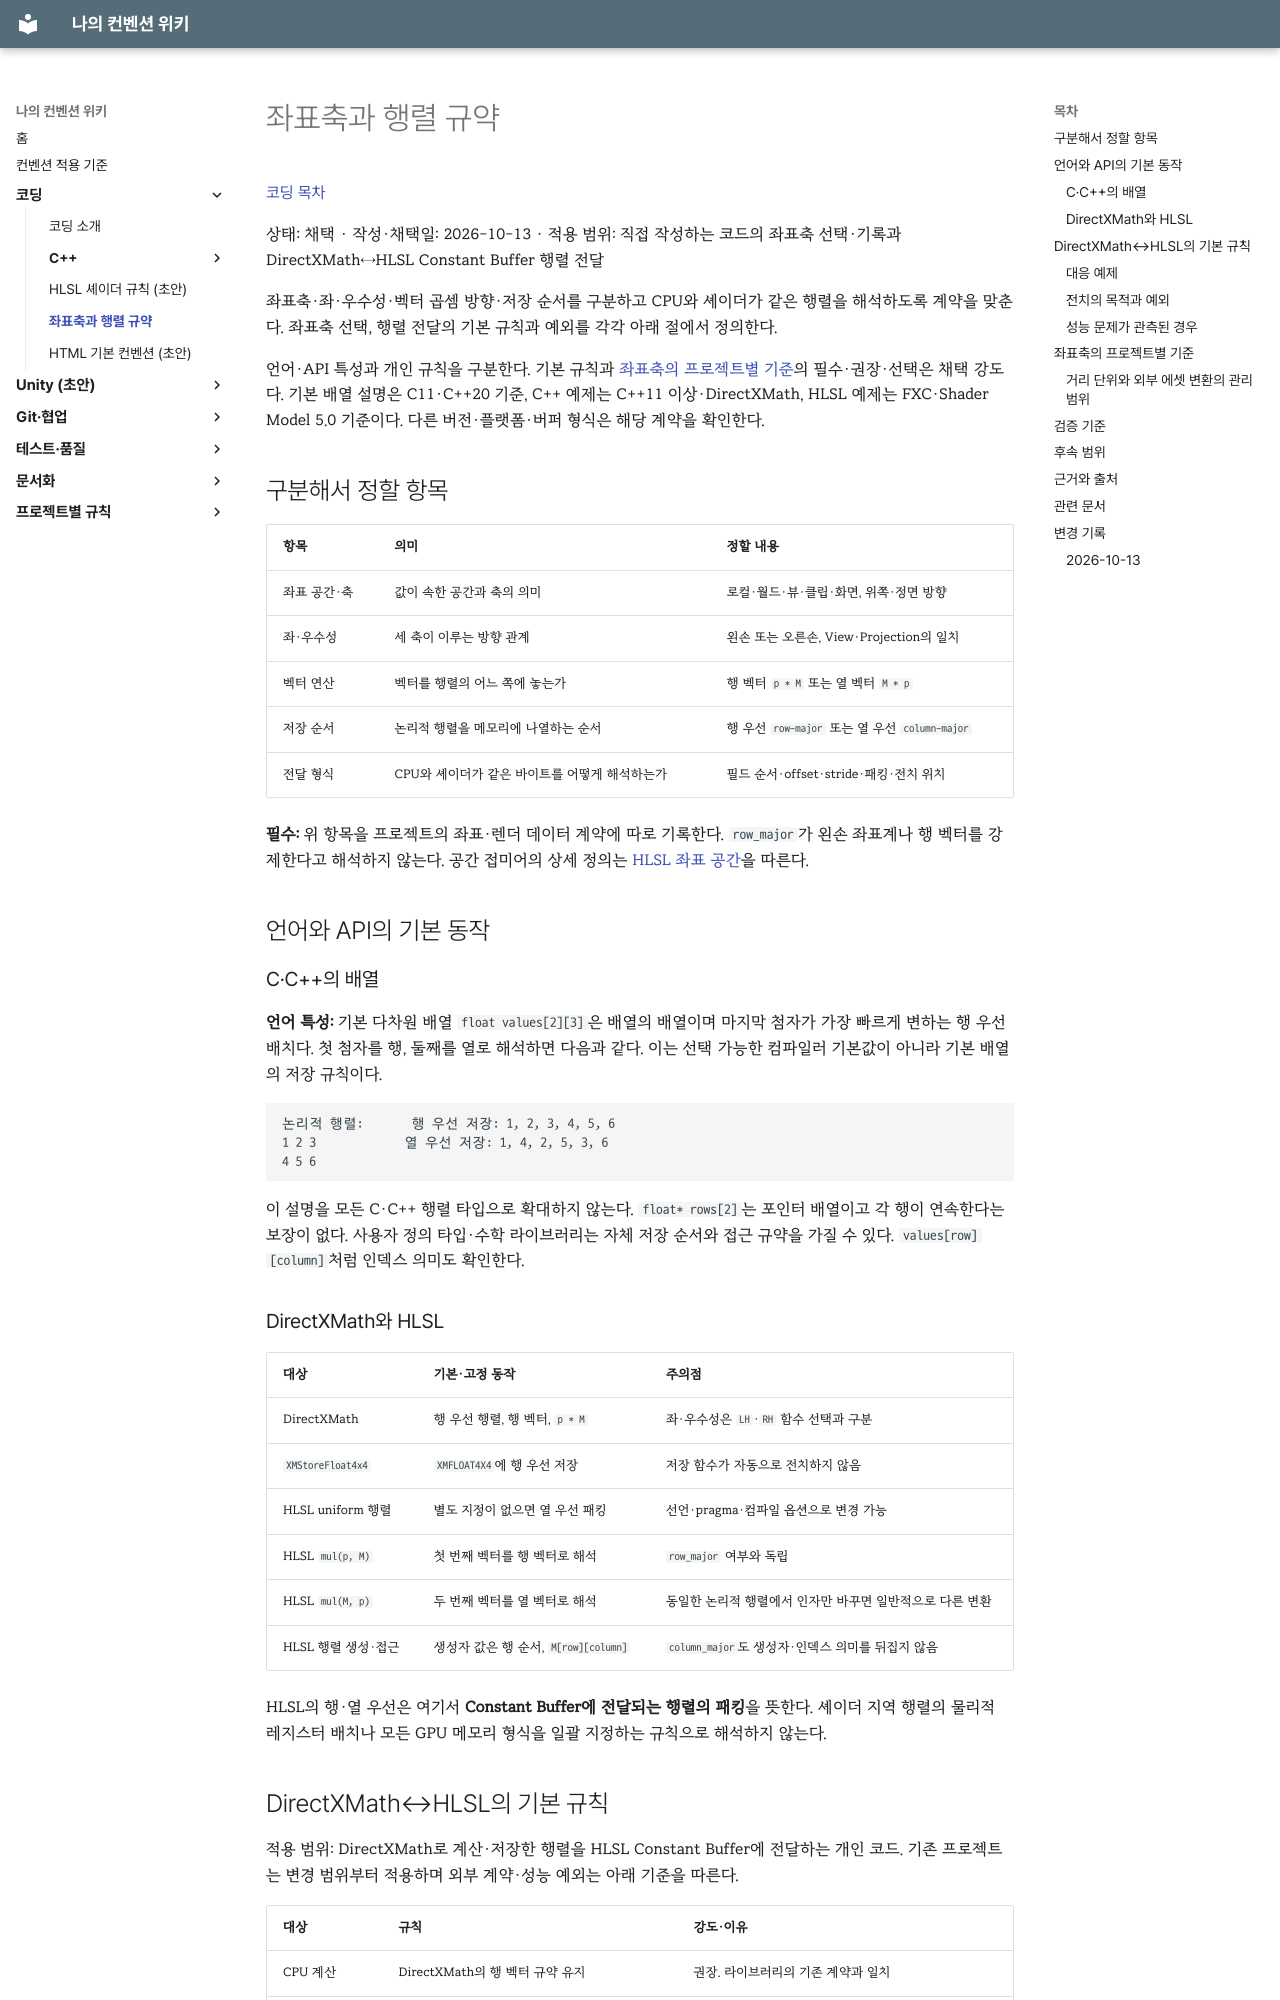

repository: rniman/convention · page: coding/coordinates-and-matrices/index.html · generator: mkdocs

# 좌표축과 행렬 규약

[코딩 목차](index.md)

상태: 채택 · 작성·채택일: 2026-10-13 · 적용 범위: 직접 작성하는 코드의 좌표축 선택·기록과 DirectXMath↔HLSL Constant Buffer 행렬 전달

좌표축·좌·우수성·벡터 곱셈 방향·저장 순서를 구분하고 CPU와 셰이더가 같은 행렬을 해석하도록 계약을 맞춘다. 좌표축 선택, 행렬 전달의 기본 규칙과 예외를 각각 아래 절에서 정의한다.

언어·API 특성과 개인 규칙을 구분한다. 기본 규칙과 [좌표축의 프로젝트별 기준](#좌표축의-프로젝트별-기준)의 필수·권장·선택은 채택 강도다. 기본 배열 설명은 C11·C++20 기준, C++ 예제는 C++11 이상·DirectXMath, HLSL 예제는 FXC·Shader Model 5.0 기준이다. 다른 버전·플랫폼·버퍼 형식은 해당 계약을 확인한다.

## 구분해서 정할 항목

| 항목 | 의미 | 정할 내용 |
| --- | --- | --- |
| 좌표 공간·축 | 값이 속한 공간과 축의 의미 | 로컬·월드·뷰·클립·화면, 위쪽·정면 방향 |
| 좌·우수성 | 세 축이 이루는 방향 관계 | 왼손 또는 오른손, View·Projection의 일치 |
| 벡터 연산 | 벡터를 행렬의 어느 쪽에 놓는가 | 행 벡터 `p * M` 또는 열 벡터 `M * p` |
| 저장 순서 | 논리적 행렬을 메모리에 나열하는 순서 | 행 우선 `row-major` 또는 열 우선 `column-major` |
| 전달 형식 | CPU와 셰이더가 같은 바이트를 어떻게 해석하는가 | 필드 순서·offset·stride·패킹·전치 위치 |

**필수:** 위 항목을 프로젝트의 좌표·렌더 데이터 계약에 따로 기록한다. `row_major`가 왼손 좌표계나 행 벡터를 강제한다고 해석하지 않는다. 공간 접미어의 상세 정의는 [HLSL 좌표 공간](hlsl.md#좌표-공간)을 따른다.

## 언어와 API의 기본 동작

### C·C++의 배열

**언어 특성:** 기본 다차원 배열 `float values[2][3]`은 배열의 배열이며 마지막 첨자가 가장 빠르게 변하는 행 우선 배치다. 첫 첨자를 행, 둘째를 열로 해석하면 다음과 같다. 이는 선택 가능한 컴파일러 기본값이 아니라 기본 배열의 저장 규칙이다.

```text
논리적 행렬:       행 우선 저장: 1, 2, 3, 4, 5, 6
1 2 3             열 우선 저장: 1, 4, 2, 5, 3, 6
4 5 6
```

이 설명을 모든 C·C++ 행렬 타입으로 확대하지 않는다. `float* rows[2]`는 포인터 배열이고 각 행이 연속한다는 보장이 없다. 사용자 정의 타입·수학 라이브러리는 자체 저장 순서와 접근 규약을 가질 수 있다. `values[row][column]`처럼 인덱스 의미도 확인한다.

### DirectXMath와 HLSL

| 대상 | 기본·고정 동작 | 주의점 |
| --- | --- | --- |
| DirectXMath | 행 우선 행렬, 행 벡터, `p * M` | 좌·우수성은 `LH`·`RH` 함수 선택과 구분 |
| `XMStoreFloat4x4` | `XMFLOAT4X4`에 행 우선 저장 | 저장 함수가 자동으로 전치하지 않음 |
| HLSL uniform 행렬 | 별도 지정이 없으면 열 우선 패킹 | 선언·pragma·컴파일 옵션으로 변경 가능 |
| HLSL `mul(p, M)` | 첫 번째 벡터를 행 벡터로 해석 | `row_major` 여부와 독립 |
| HLSL `mul(M, p)` | 두 번째 벡터를 열 벡터로 해석 | 동일한 논리적 행렬에서 인자만 바꾸면 일반적으로 다른 변환 |
| HLSL 행렬 생성·접근 | 생성자 값은 행 순서, `M[row][column]` | `column_major`도 생성자·인덱스 의미를 뒤집지 않음 |

HLSL의 행·열 우선은 여기서 **Constant Buffer에 전달되는 행렬의 패킹**을 뜻한다. 셰이더 지역 행렬의 물리적 레지스터 배치나 모든 GPU 메모리 형식을 일괄 지정하는 규칙으로 해석하지 않는다.

<span id="directxmathhlsl의-기본안"></span>

## DirectXMath↔HLSL의 기본 규칙

적용 범위: DirectXMath로 계산·저장한 행렬을 HLSL Constant Buffer에 전달하는 개인 코드. 기존 프로젝트는 변경 범위부터 적용하며 외부 계약·성능 예외는 아래 기준을 따른다.

| 대상 | 규칙 | 강도·이유 |
| --- | --- | --- |
| CPU 계산 | DirectXMath의 행 벡터 규약 유지 | 권장. 라이브러리의 기존 계약과 일치 |
| CPU 저장 | `XMStoreFloat4x4`로 행 우선 저장 | 권장. 계산 타입과 전달 타입을 구분 |
| HLSL 경계 선언 | 전달받는 행렬마다 `row_major` 명시 | 필수. 소스에서 CPU↔셰이더 계약을 확인 가능 |
| 위치 변환 | `mul(position, matrix)` | 필수. 기본 규칙의 행 벡터 규약과 일치 |
| 합성 | World = `S * R * T`, WVP = `World * View * Projection` | 필수. 크기 → 회전 → 이동, 월드 → 뷰 → 클립 순서 |
| 전달 | 패킹을 맞추기 위한 추가 전치 없이 복사 | 필수. CPU·HLSL이 동일한 논리적 행렬을 읽음 |
| 레이아웃 확인 | 크기·필드 offset·행렬/배열 stride 확인 | 필수. 행 우선 선언만으로 전체 구조체 호환성이 보장되지는 않음 |

`S * R * T`는 위 순서의 Transform을 구성할 때의 규칙이며 다른 변환 순서를 금지하지 않는다. 부모 계층·피벗·추가 변환이 있으면 합성 순서를 별도로 명시한다. C에서 다른 수학 구현을 사용할 때는 이 C++ API 표기를 그대로 적용하지 않고 동일한 계약 여부를 확인한다.
